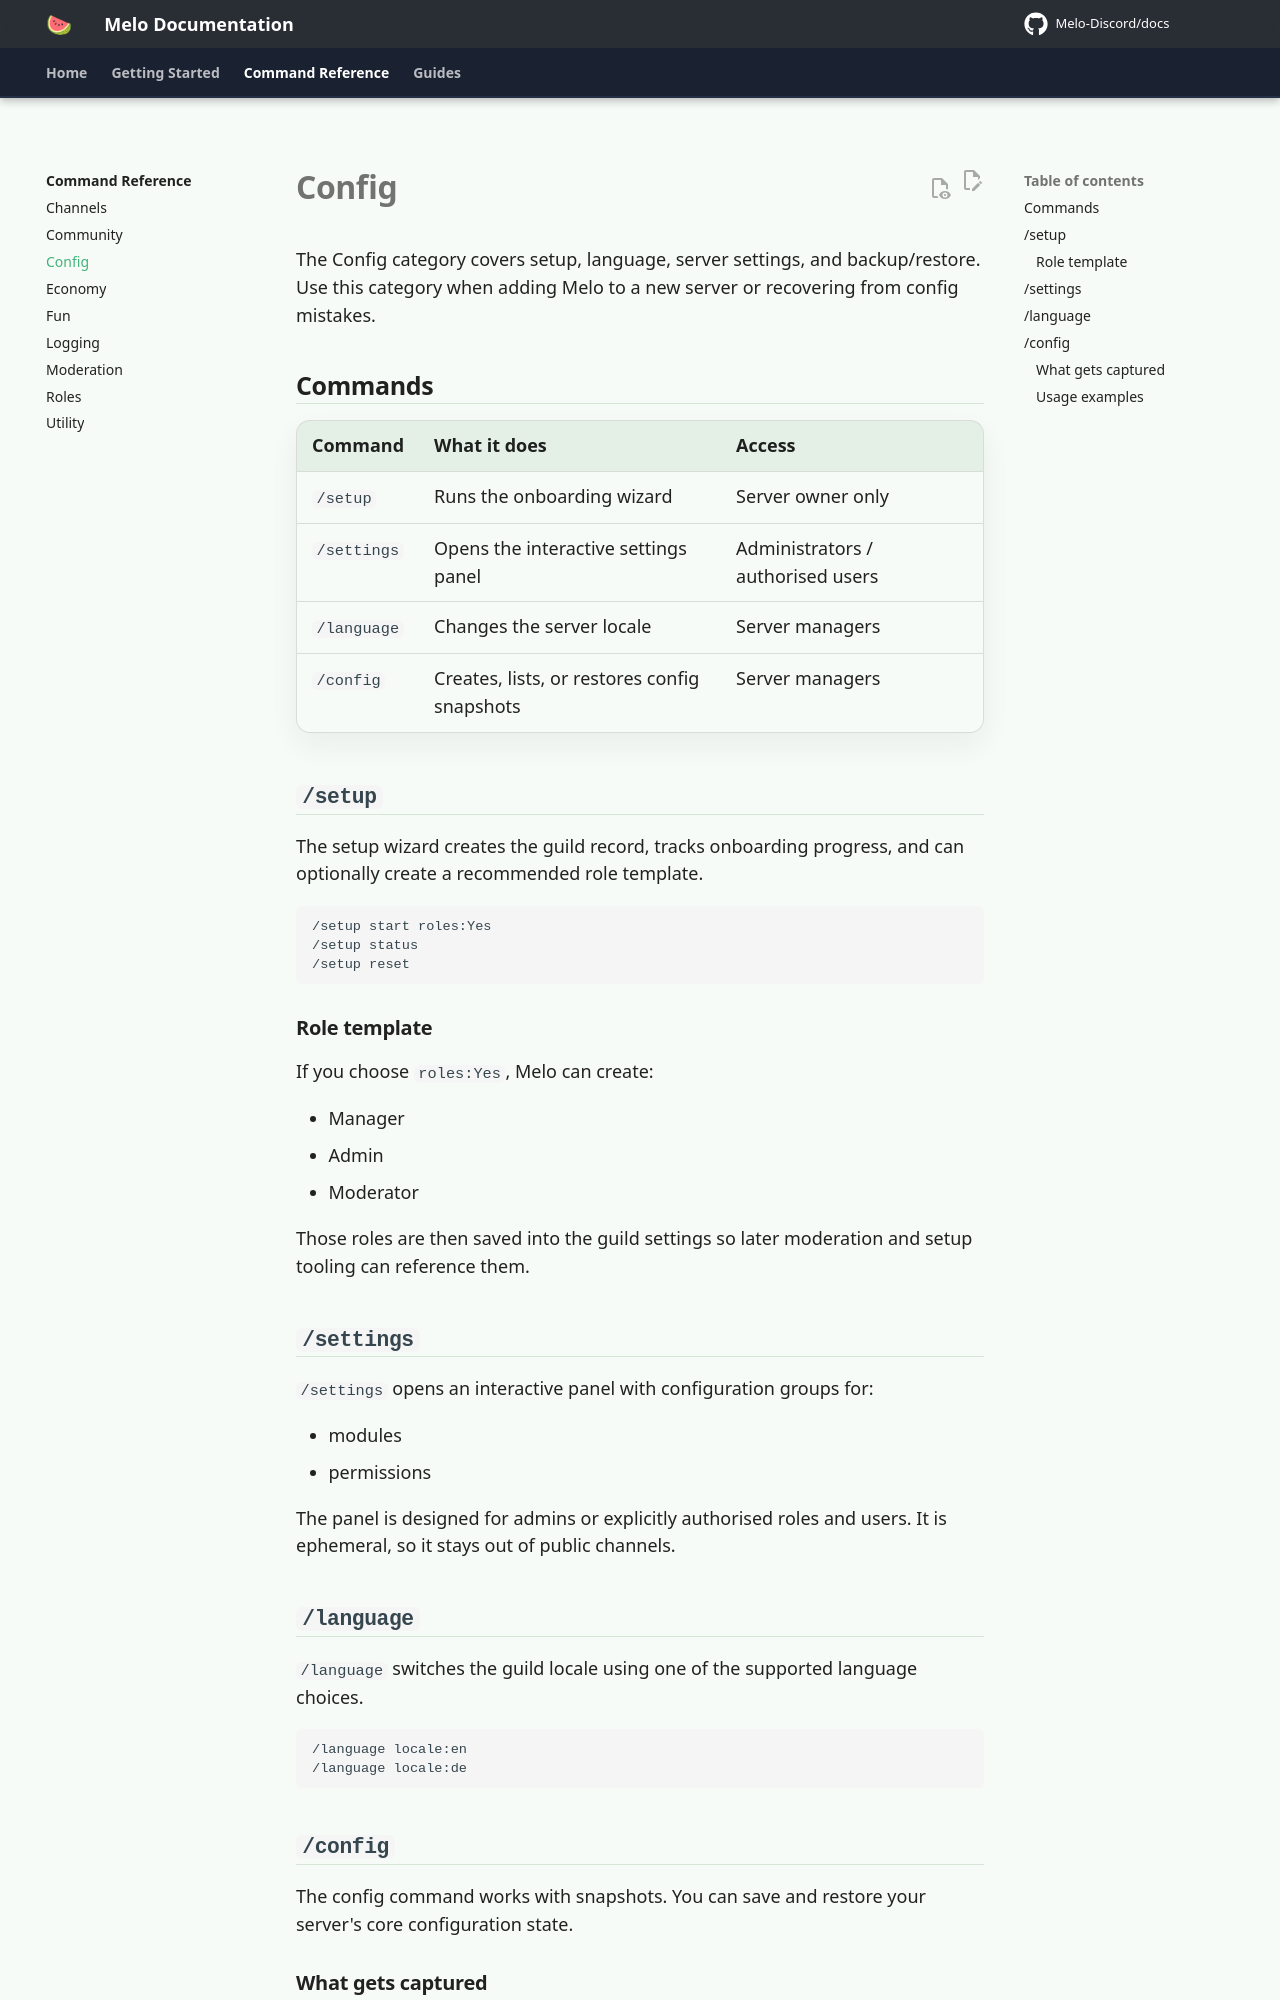

repository: Melo-Discord/docs · page: commands/config/index.html · generator: mkdocs

# Config

The Config category covers setup, language, server settings, and backup/restore. Use this category when adding Melo to a new server or recovering from config mistakes.

## Commands

| Command | What it does | Access |
|---|---|---|
| `/setup` | Runs the onboarding wizard | Server owner only |
| `/settings` | Opens the interactive settings panel | Administrators / authorised users |
| `/language` | Changes the server locale | Server managers |
| `/config` | Creates, lists, or restores config snapshots | Server managers |

## `/setup`

The setup wizard creates the guild record, tracks onboarding progress, and can optionally create a recommended role template.

```text
/setup start roles:Yes
/setup status
/setup reset
```

### Role template

If you choose `roles:Yes`, Melo can create:

- Manager
- Admin
- Moderator

Those roles are then saved into the guild settings so later moderation and setup tooling can reference them.

## `/settings`

`/settings` opens an interactive panel with configuration groups for:

- modules
- permissions

The panel is designed for admins or explicitly authorised roles and users. It is ephemeral, so it stays out of public channels.

## `/language`

`/language` switches the guild locale using one of the supported language choices.

```text
/language locale:en
/language locale:de
```
